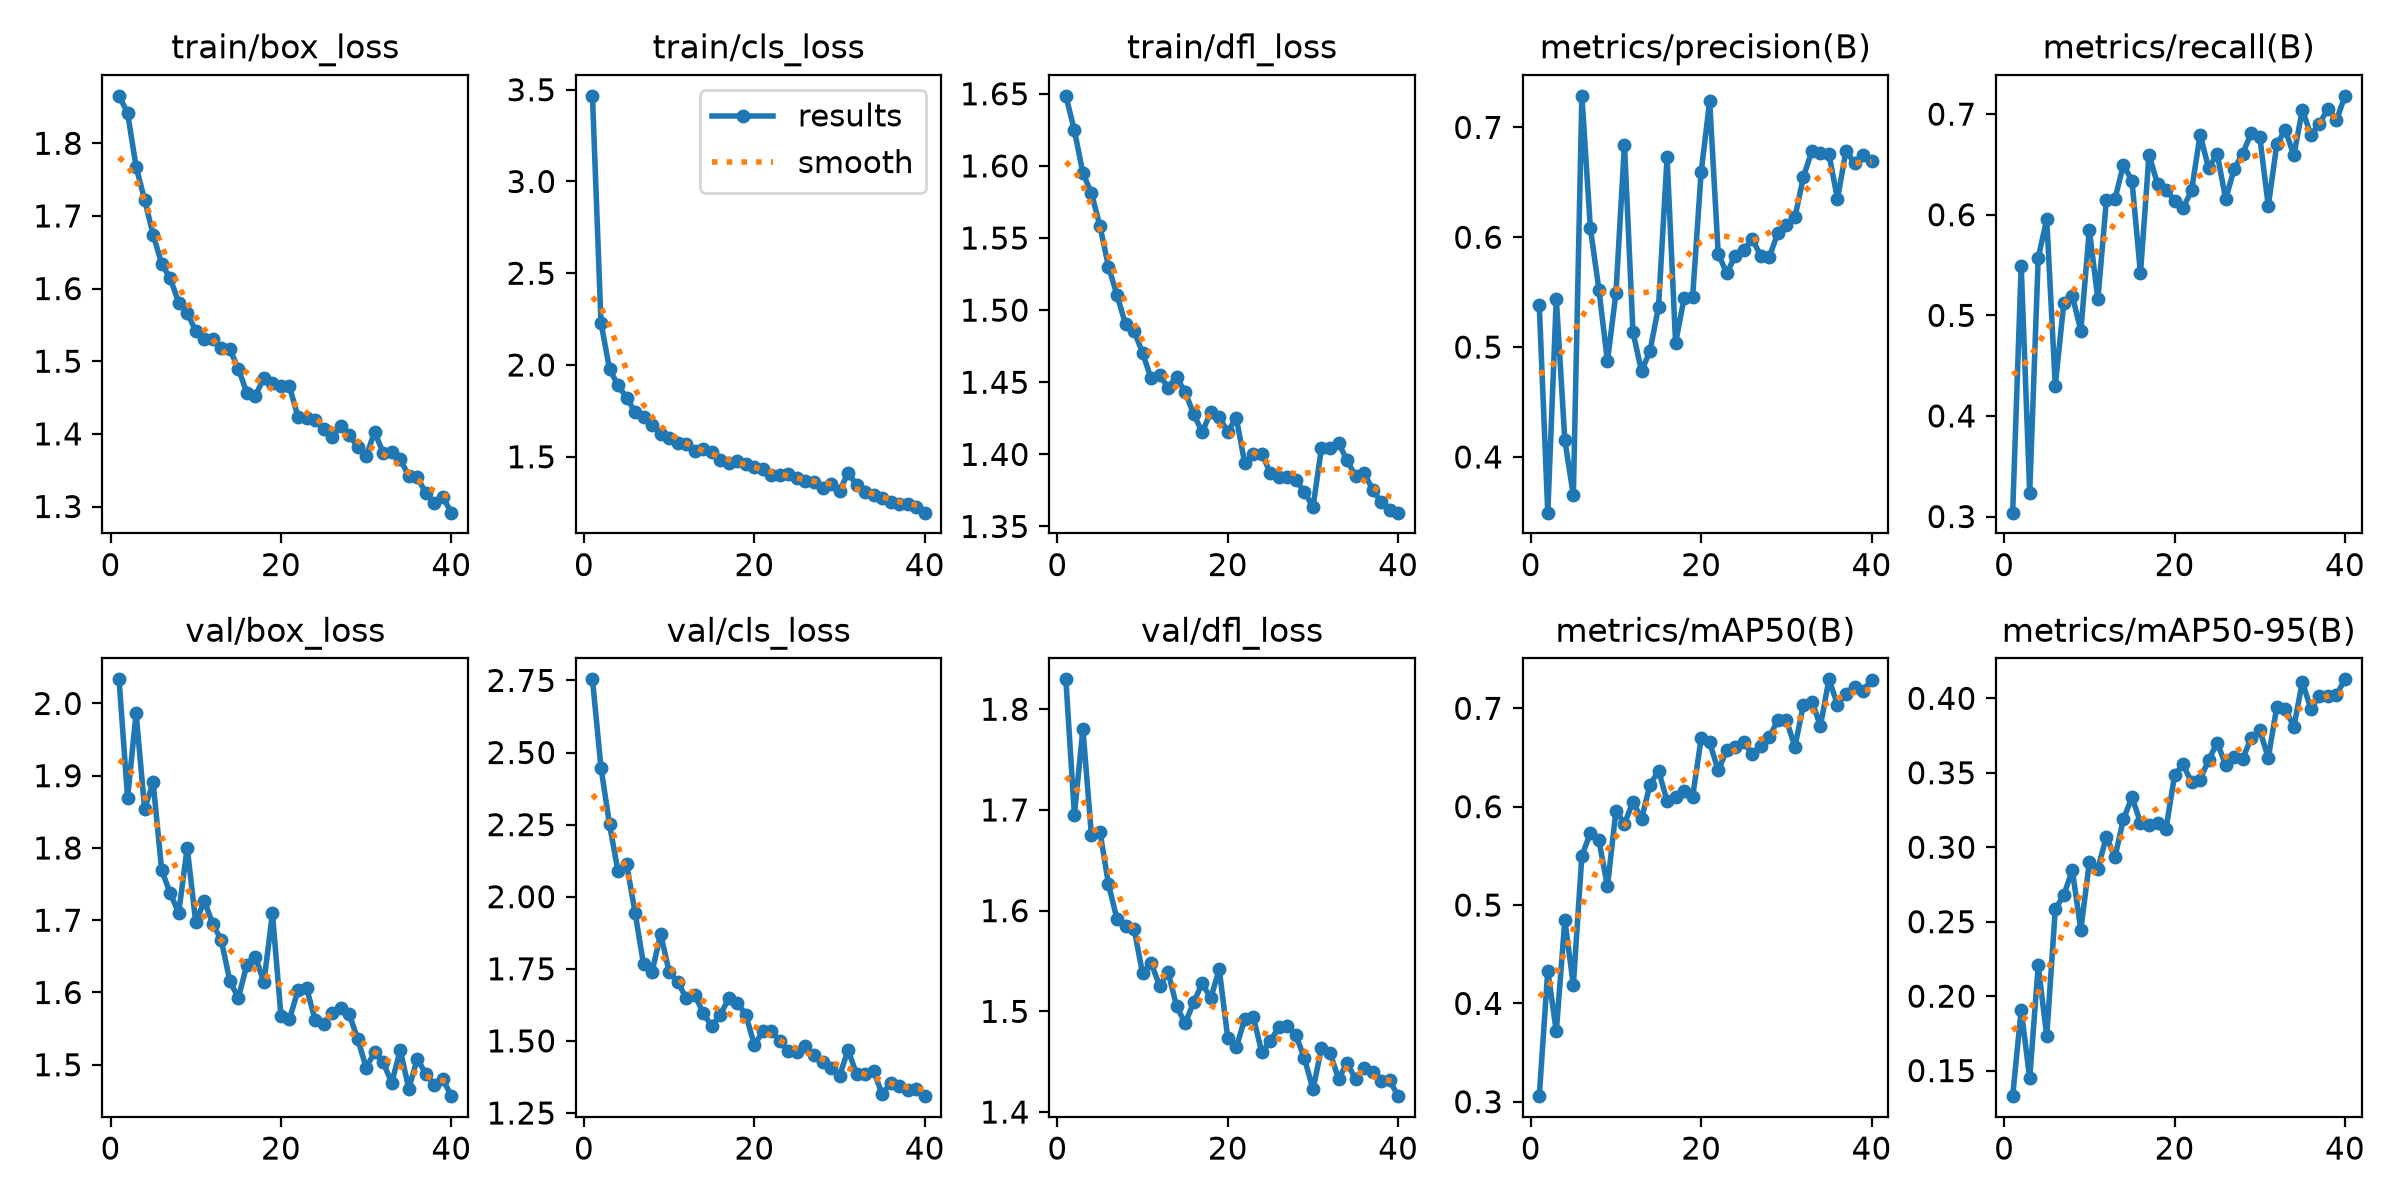

The file beside this chart, header and first rows:
epoch, time, train/box_loss, train/cls_loss, train/dfl_loss, metrics/precision(B), metrics/recall(B), metrics/mAP50(B), metrics/mAP50-95(B), val/box_loss, val/cls_loss, val/dfl_loss, lr/pg0, lr/pg1, lr/pg2
1, 86.2, 1.865, 3.467, 1.649, 0.5384, 0.3039, 0.3057, 0.1328, 2.033, 2.754, 1.83, 0.0003315, 0.0003315, 0.0003315
2, 169.8, 1.842, 2.231, 1.625, 0.3493, 0.5492, 0.4334, 0.1908, 1.869, 2.448, 1.695, 0.0006484, 0.0006484, 0.0006484
3, 252.8, 1.768, 1.978, 1.595, 0.5442, 0.3236, 0.3716, 0.1447, 1.986, 2.251, 1.781, 0.0009487, 0.0009487, 0.0009487
4, 336.5, 1.722, 1.889, 1.581, 0.4155, 0.5571, 0.4844, 0.2206, 1.854, 2.089, 1.675, 0.0009258, 0.0009258, 0.0009258
5, 436.6, 1.674, 1.823, 1.558, 0.365, 0.5956, 0.4187, 0.173, 1.891, 2.115, 1.678, 0.000901, 0.000901, 0.000901
6, 533.2, 1.634, 1.743, 1.53, 0.7287, 0.4302, 0.55, 0.2584, 1.769, 1.945, 1.626, 0.0008762, 0.0008762, 0.0008762
7, 631, 1.614, 1.715, 1.511, 0.6082, 0.5121, 0.5732, 0.2678, 1.737, 1.765, 1.592, 0.0008515, 0.0008515, 0.0008515
8, 714.7, 1.581, 1.675, 1.49, 0.5524, 0.5194, 0.5659, 0.2846, 1.71, 1.739, 1.584, 0.0008268, 0.0008268, 0.0008268
9, 798.2, 1.567, 1.623, 1.486, 0.487, 0.4847, 0.5189, 0.2447, 1.8, 1.872, 1.582, 0.000802, 0.000802, 0.000802
10, 885.5, 1.541, 1.602, 1.47, 0.5491, 0.585, 0.5957, 0.2899, 1.697, 1.739, 1.538, 0.0007772, 0.0007772, 0.0007772
11, 971.8, 1.53, 1.573, 1.453, 0.6842, 0.5159, 0.5827, 0.2857, 1.727, 1.705, 1.548, 0.0007525, 0.0007525, 0.0007525
12, 1063, 1.531, 1.571, 1.455, 0.5136, 0.6144, 0.605, 0.3071, 1.695, 1.648, 1.525, 0.0007277, 0.0007277, 0.0007277
13, 1164, 1.518, 1.532, 1.446, 0.4779, 0.6156, 0.5874, 0.2933, 1.672, 1.661, 1.539, 0.000703, 0.000703, 0.000703
14, 1259, 1.516, 1.542, 1.454, 0.4967, 0.6494, 0.6223, 0.3188, 1.616, 1.595, 1.505, 0.0006783, 0.0006783, 0.0006783
15, 1348, 1.49, 1.524, 1.443, 0.5369, 0.6339, 0.6366, 0.3336, 1.592, 1.552, 1.488, 0.0006535, 0.0006535, 0.0006535
16, 1437, 1.456, 1.48, 1.428, 0.6727, 0.5416, 0.6059, 0.3165, 1.638, 1.59, 1.509, 0.0006287, 0.0006287, 0.0006287
17, 1532, 1.452, 1.468, 1.415, 0.5038, 0.6596, 0.6096, 0.3152, 1.649, 1.648, 1.528, 0.000604, 0.000604, 0.000604
18, 1634, 1.477, 1.478, 1.429, 0.5446, 0.6305, 0.616, 0.3163, 1.614, 1.632, 1.513, 0.0005793, 0.0005793, 0.0005793
19, 1735, 1.47, 1.462, 1.426, 0.5456, 0.6244, 0.6102, 0.3124, 1.709, 1.591, 1.542, 0.0005545, 0.0005545, 0.0005545
20, 1831, 1.466, 1.442, 1.416, 0.6595, 0.6141, 0.6693, 0.3482, 1.568, 1.486, 1.473, 0.0005297, 0.0005297, 0.0005297
21, 1929, 1.465, 1.431, 1.425, 0.7237, 0.6067, 0.6654, 0.3556, 1.563, 1.533, 1.464, 0.000505, 0.000505, 0.000505
22, 2036, 1.423, 1.398, 1.394, 0.5851, 0.6242, 0.6369, 0.3435, 1.603, 1.535, 1.493, 0.0004802, 0.0004802, 0.0004802
23, 2131, 1.422, 1.401, 1.4, 0.5671, 0.6795, 0.6573, 0.3454, 1.606, 1.499, 1.494, 0.0004555, 0.0004555, 0.0004555
24, 2214, 1.418, 1.408, 1.4, 0.583, 0.6462, 0.6604, 0.3586, 1.562, 1.465, 1.459, 0.0004307, 0.0004307, 0.0004307
25, 2297, 1.406, 1.386, 1.387, 0.5882, 0.6608, 0.6654, 0.3702, 1.556, 1.461, 1.47, 0.000406, 0.000406, 0.000406
26, 2382, 1.395, 1.367, 1.384, 0.5983, 0.6155, 0.6534, 0.3553, 1.572, 1.481, 1.485, 0.0003813, 0.0003813, 0.0003813
27, 2471, 1.411, 1.362, 1.384, 0.5829, 0.6456, 0.6618, 0.3607, 1.579, 1.452, 1.485, 0.0003565, 0.0003565, 0.0003565
28, 2556, 1.399, 1.331, 1.382, 0.582, 0.6607, 0.6705, 0.3595, 1.57, 1.428, 1.476, 0.0003318, 0.0003318, 0.0003318
29, 2639, 1.382, 1.351, 1.374, 0.6038, 0.6814, 0.6883, 0.3733, 1.536, 1.405, 1.453, 0.000307, 0.000307, 0.000307
30, 2722, 1.37, 1.315, 1.363, 0.6114, 0.6774, 0.6884, 0.3787, 1.496, 1.379, 1.423, 0.0002823, 0.0002823, 0.0002823
31, 2805, 1.402, 1.412, 1.404, 0.618, 0.6087, 0.6606, 0.3599, 1.518, 1.469, 1.464, 0.0002575, 0.0002575, 0.0002575
32, 2887, 1.374, 1.346, 1.405, 0.6548, 0.67, 0.7037, 0.3944, 1.503, 1.384, 1.459, 0.0002327, 0.0002327, 0.0002327
33, 2969, 1.375, 1.31, 1.408, 0.6788, 0.6842, 0.7069, 0.3931, 1.475, 1.384, 1.433, 0.000208, 0.000208, 0.000208
34, 3051, 1.365, 1.293, 1.396, 0.6764, 0.659, 0.6822, 0.3807, 1.52, 1.397, 1.448, 0.0001833, 0.0001833, 0.0001833
35, 3133, 1.342, 1.274, 1.385, 0.6756, 0.7044, 0.7295, 0.411, 1.467, 1.315, 1.433, 0.0001585, 0.0001585, 0.0001585
36, 3217, 1.34, 1.253, 1.387, 0.6346, 0.6793, 0.7039, 0.3929, 1.508, 1.355, 1.444, 0.0001337, 0.0001337, 0.0001337
37, 3300, 1.319, 1.245, 1.376, 0.6788, 0.69, 0.7148, 0.4017, 1.487, 1.344, 1.44, 0.000109, 0.000109, 0.000109
38, 3383, 1.304, 1.244, 1.367, 0.6672, 0.7056, 0.7219, 0.4018, 1.473, 1.331, 1.431, 8.425e-05, 8.425e-05, 8.425e-05
39, 3467, 1.313, 1.228, 1.361, 0.6744, 0.6939, 0.7177, 0.4023, 1.48, 1.334, 1.431, 5.95e-05, 5.95e-05, 5.95e-05
40, 3550, 1.292, 1.195, 1.36, 0.6691, 0.7182, 0.7292, 0.4127, 1.457, 1.308, 1.416, 3.475e-05, 3.475e-05, 3.475e-05
